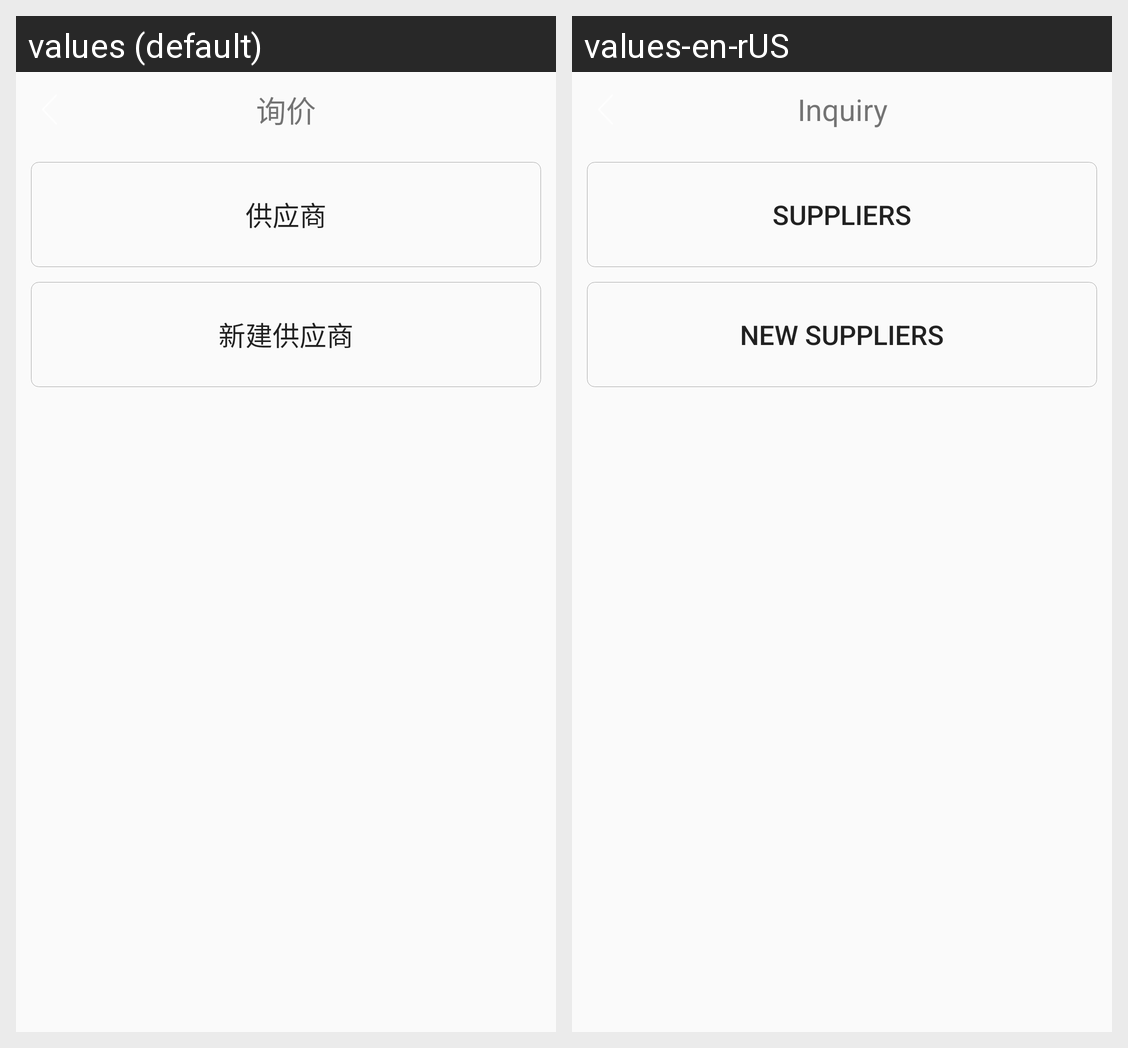

The Android screen above is rendered under two locales of the same app. Produce the string resources it draws, with the default and per-locale values.
Android screen res/layout/activity_select_inquiry_price.xml rendered under 2 locales, left to right: values (default), values-en-rUS. Device: Nexus 5 (rendered at 1080×1920; each locale shown at half size, 540×960, under a caption strip naming it); theme AppTheme.
Strings drawn on this screen, with the default value and each locale's value (text and hints the layout hard-codes, and strings that could not be matched under every locale, appear in the picture but are not listed):

inquiry
  values: 询价
  values-en-rUS: Inquiry

supplier
  values: 供应商
  values-en-rUS: Suppliers

new_supplier
  values: 新建供应商
  values-en-rUS: New Suppliers
